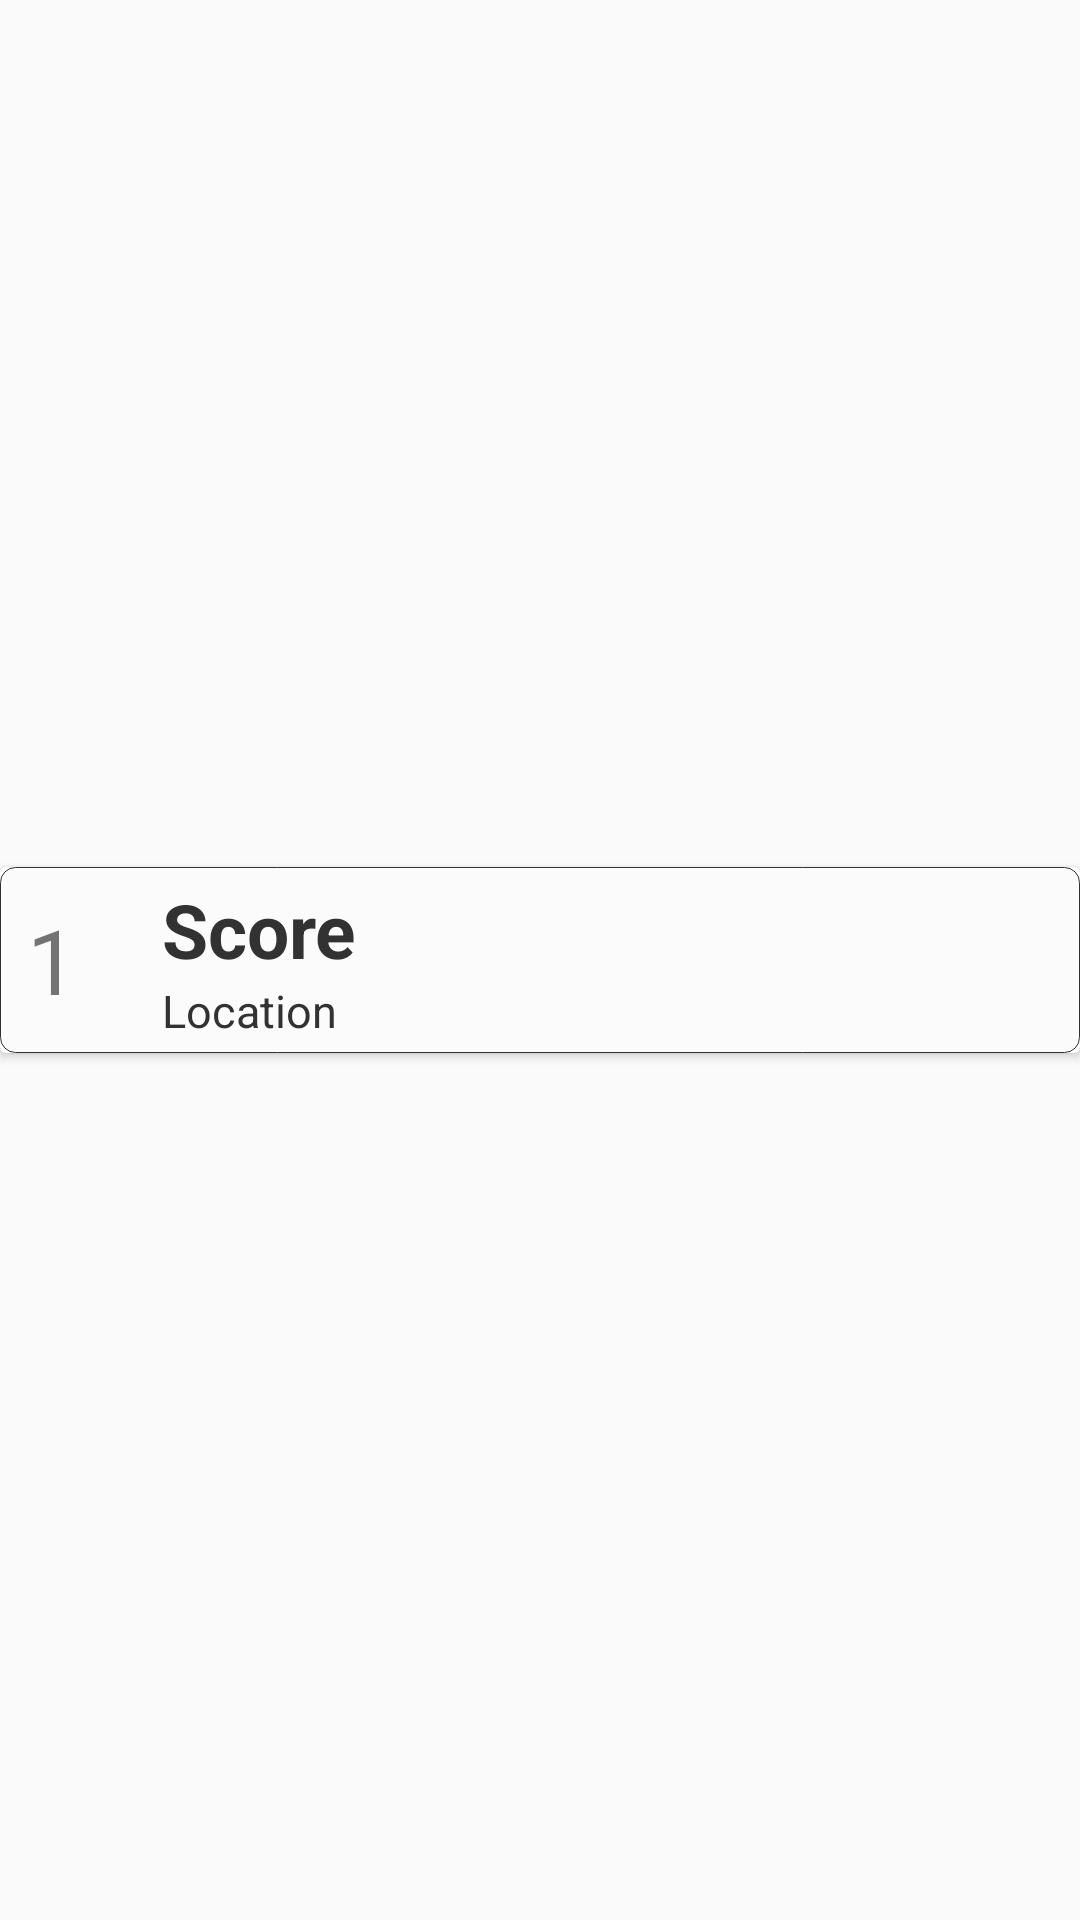

This screen was rendered from an Android layout file. Write that file and the resources it references.
<!-- AndroidManifest.xml: application theme Theme.AppCompat.Light.NoActionBar.FullScreen -->
<!-- res/layout/recyclerview_row.xml -->
<?xml version="1.0" encoding="utf-8"?>
<androidx.constraintlayout.widget.ConstraintLayout xmlns:android="http://schemas.android.com/apk/res/android"
    xmlns:app="http://schemas.android.com/apk/res-auto"
    xmlns:tools="http://schemas.android.com/tools"
    android:id="@+id/row_LAY_mainLayout"
    android:layout_width="match_parent"
    android:layout_height="wrap_content"
    android:orientation="vertical">

    <androidx.cardview.widget.CardView
        android:layout_width="match_parent"
        android:layout_height="wrap_content"
        android:layout_marginTop="2dp"
        android:layout_marginBottom="2dp"
        app:layout_constraintBottom_toBottomOf="parent"
        app:layout_constraintEnd_toEndOf="parent"
        app:layout_constraintStart_toStartOf="parent"
        app:layout_constraintTop_toTopOf="parent">

        <RelativeLayout
            android:layout_width="match_parent"
            android:layout_height="match_parent"
            android:background="@drawable/background_border"
            android:padding="4dp">

            <ImageView
                android:id="@+id/row_IMG_openLocation"
                android:layout_width="26dp"
                android:layout_height="26dp"
                android:layout_alignParentRight="true"
                android:layout_centerVertical="true"
                android:layout_marginRight="5dp"
                android:src="@drawable/ic_baseline_my_location_24" />

            <TextView
                android:id="@+id/row_LBL_score"
                android:layout_width="wrap_content"
                android:layout_height="wrap_content"
                android:layout_marginLeft="50dp"
                android:text="Score"
                android:textColor="@color/colorTextColor"
                android:textSize="25sp"
                android:textStyle="bold" />

            <TextView
                android:id="@+id/row_LBL_location"
                android:layout_width="wrap_content"
                android:layout_height="wrap_content"
                android:layout_below="@id/row_LBL_score"
                android:layout_marginLeft="50dp"
                android:text="Location"
                android:textColor="@color/colorTextColor"
                android:textSize="15sp" />

            <TextView
                android:id="@+id/row_LBL_position"
                android:layout_width="wrap_content"
                android:layout_height="wrap_content"
                android:layout_centerVertical="true"
                android:layout_marginLeft="5dp"
                android:text="1"
                android:textSize="30sp" />


        </RelativeLayout>
    </androidx.cardview.widget.CardView>
</androidx.constraintlayout.widget.ConstraintLayout>
<!-- resources referenced by this layout -->
<resources>
  <color name="colorTextColor">@android:color/secondary_text_light</color>
  <!-- drawable background_border (drawable) -->
  <shape xmlns:android="http://schemas.android.com/apk/res/android"
      android:shape="rectangle" >
      
      <stroke android:width="0.2dp"
          android:color="@android:color/secondary_text_light"/>
  
      
      <corners android:bottomLeftRadius="5dp"
          android:topLeftRadius="5dp"
          android:bottomRightRadius="5dp"
          android:topRightRadius="5dp" />
  
      
      <solid android:angle="270"
          android:color="#FBFBFB"/>
  
  </shape>
  <style name="Theme.AppCompat.Light.NoActionBar.FullScreen" parent="@style/Theme.AppCompat.Light.NoActionBar">
          <item name="android:windowNoTitle">true</item>
          <item name="android:windowActionBar">false</item>
          <item name="android:windowFullscreen">true</item>
          <item name="android:windowContentOverlay">@null</item>
      </style>
</resources>
